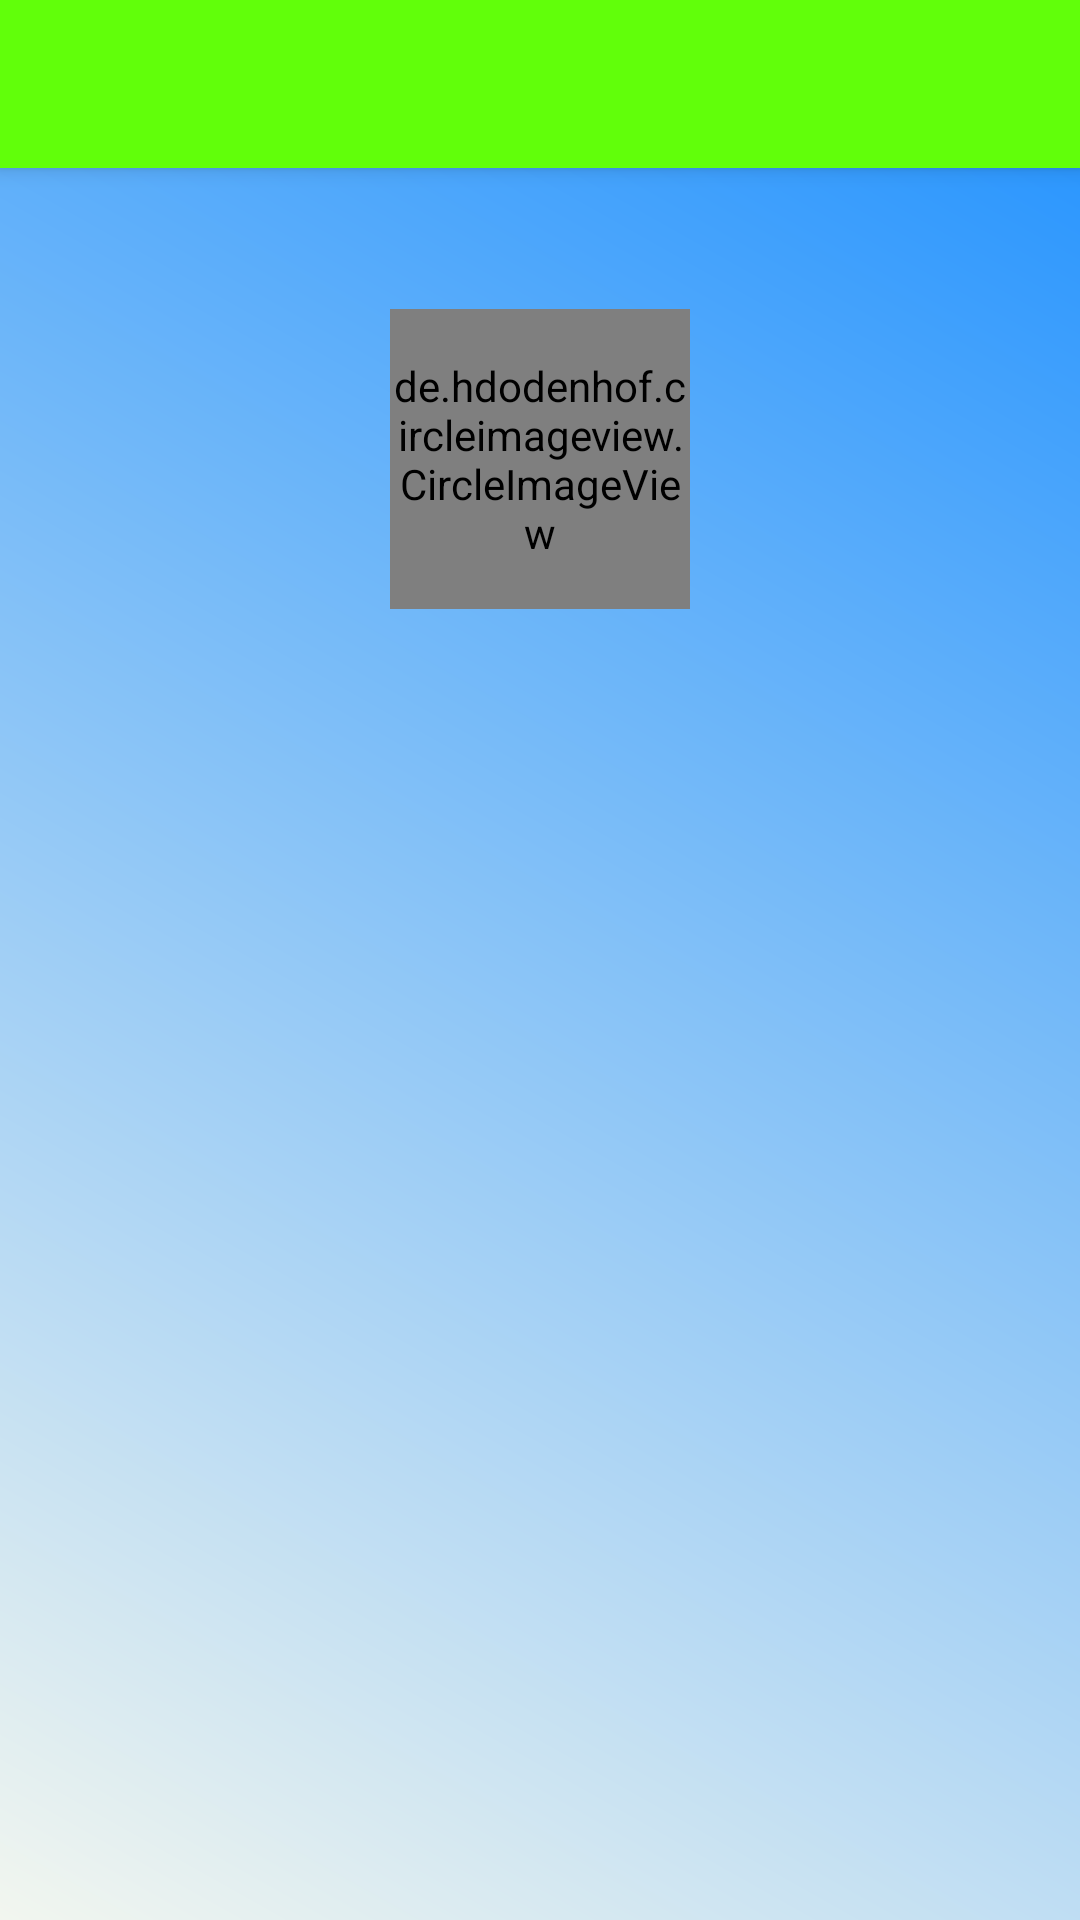

Android layout source for this screen:
<!-- AndroidManifest.xml: application theme Theme.BloodBishkek -->
<!-- res/layout/activity_profile.xml -->
<?xml version="1.0" encoding="utf-8"?>
    <LinearLayout xmlns:android="http://schemas.android.com/apk/res/android"
        android:background="@drawable/headerbackground"
        xmlns:tools="http://schemas.android.com/tools"
        android:layout_width="match_parent"
        android:layout_height="match_parent"
        android:orientation="vertical"
        tools:context=".ProfileActivity">
    <androidx.appcompat.widget.Toolbar
        android:id="@+id/toolbarprofile"
        android:layout_width="match_parent"
        android:layout_height="wrap_content"
        android:elevation="4dp"
        android:theme="@style/ThemeOverlay.AppCompat.Dark.ActionBar"
        android:popupTheme="@style/ThemeOverlay.AppCompat.Dark"
        android:background="#61FF0A"/>
        <TextView
            android:id="@+id/typeuserikadap"
            android:layout_width="match_parent"
            android:layout_height="wrap_content"
            android:layout_margin="5dp"
            android:gravity="center"
            android:textAllCaps="true"
            android:textColor="#000"
            android:textSize="20sp"
            android:textStyle="bold" />

        <de.hdodenhof.circleimageview.CircleImageView
            android:id="@+id/profileImage"
            android:layout_width="100dp"
            android:layout_height="100dp"
            android:layout_gravity="center"
            android:layout_margin="10dp"
            android:src="@drawable/profileimages" />

        <TextView
            android:id="@+id/name"
            android:layout_width="match_parent"
            android:layout_height="wrap_content"
            android:layout_margin="5dp"
            android:gravity="center"
            android:textAllCaps="true"
            android:textColor="#000"
            android:textSize="18sp"
            android:textStyle="bold" />

        <TextView
            android:id="@+id/email"
            android:layout_width="match_parent"
            android:layout_height="wrap_content"
            android:layout_margin="5dp"
            android:gravity="center"
            android:textColor="#000"
            android:textSize="18sp" />

    <TextView
            android:id="@+id/phoneNumber"
            android:layout_width="match_parent"
            android:layout_height="wrap_content"
            android:layout_margin="5dp"
            android:gravity="center"
            android:textColor="#000"
            android:textSize="18sp" />

        <TextView
            android:id="@+id/bloodGroup"
            android:layout_width="match_parent"
            android:layout_height="wrap_content"
            android:layout_margin="5dp"
            android:gravity="center"
            android:textColor="#000"
            android:textSize="18sp" />
        <TextView
            android:id="@+id/age"
            android:layout_width="match_parent"
            android:layout_height="wrap_content"
            android:layout_margin="5dp"
            android:gravity="center"
            android:textColor="#000"
            android:textSize="18sp" />

</LinearLayout>
<!-- resources referenced by this layout -->
<resources>
  <!-- drawable headerbackground (drawable) -->
  <?xml version="1.0" encoding="utf-8"?>
  <shape xmlns:android="http://schemas.android.com/apk/res/android">
      <gradient android:angle="45"
          android:startColor="#F2F6EF"
          android:endColor="#1E90FF"/>
  </shape>
  <style name="Theme.BloodBishkek" parent="Theme.MaterialComponents.DayNight.NoActionBar">
          
          <item name="colorPrimary">@color/purple_500</item>
          <item name="colorPrimaryVariant">@color/purple_700</item>
          <item name="colorOnPrimary">@color/white</item>
          
          <item name="colorSecondary">@color/teal_200</item>
          <item name="colorSecondaryVariant">@color/teal_700</item>
          <item name="colorOnSecondary">@color/black</item>
          
          <item name="android:statusBarColor" tools:targetApi="l">?attr/colorPrimaryVariant</item>
          
      </style>
  <color name="purple_500">#FF6200EE</color>
  <color name="purple_700">#FF3700B3</color>
  <color name="white">#FFFFFFFF</color>
  <color name="teal_200">#FF03DAC5</color>
  <color name="teal_700">#FF018786</color>
  <color name="black">#FF000000</color>
</resources>
